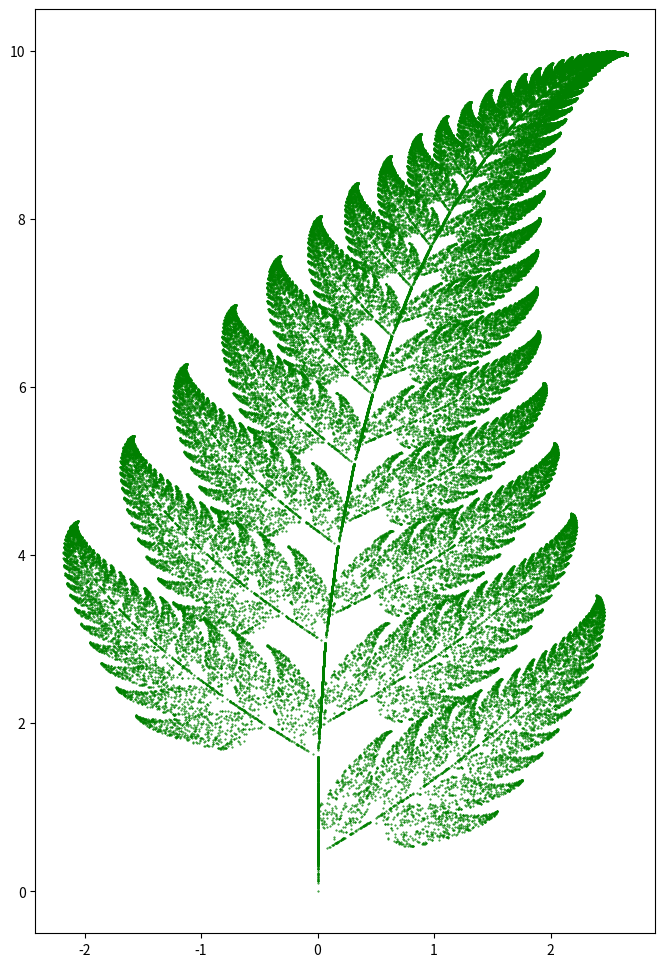

Reproduce this figure in Python.
import matplotlib.pyplot as plt
import numpy as JD

def paproc_barnsleya(n_points):
    x = JD.zeros(n_points)
    y = JD.zeros(n_points)
    x[0] = 0
    y[0] = 0

    for i in range(1, n_points):
        r = JD.random.rand()
        if r <= 0.01:
            x[i] = 0
            y[i] = 0.16 * y[i-1]
        elif r <= 0.86:
            x[i] = 0.85 * x[i-1] + 0.04 * y[i-1]
            y[i] = -0.04 * x[i-1] + 0.85 * y[i-1] + 1.6
        elif r <= 0.93:
            x[i] = 0.20 * x[i-1] - 0.26 * y[i-1]
            y[i] = 0.23 * x[i-1] + 0.22 * y[i-1] + 1.6
        else:
            x[i] = -0.15 * x[i-1] + 0.28 * y[i-1]
            y[i] = 0.26 * x[i-1] + 0.24 * y[i-1] + 0.44

    return x, y

n_points = 100000
x, y = paproc_barnsleya(n_points)

plt.figure(figsize=(8, 12))
plt.scatter(x, y, s = 0.2, color='green')
plt.show()